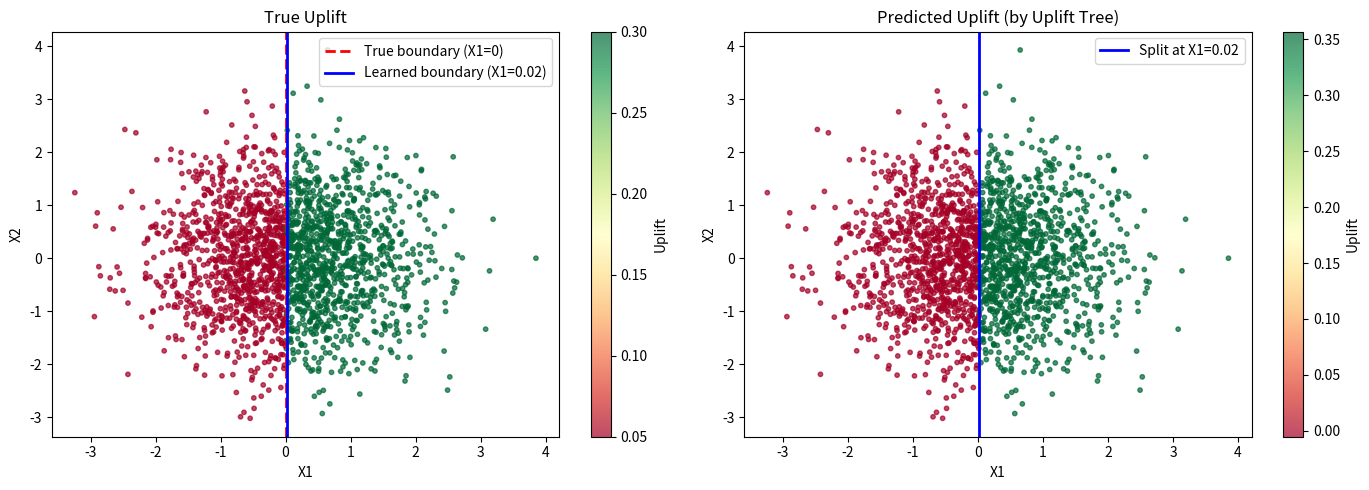

Here is the Python script that generated this plot:
# 导入必要的库
import numpy as np
import pandas as pd
import matplotlib.pyplot as plt
from typing import Tuple, Optional

# 设置随机种子
np.random.seed(42)
print("环境准备完成！")

# 练习 2.1: Uplift 增益计算

def calculate_simple_uplift(
    y: np.ndarray,
    t: np.ndarray
) -> float:
    """
    计算简单的 Uplift (处理组转化率 - 控制组转化率)

    Args:
        y: 结果 (0/1)
        t: 处理状态 (0/1)

    Returns:
        uplift value
    """
    # 分离处理组和控制组
    mask_t = t == 1
    mask_c = t == 0

    # 处理边界情况
    if mask_t.sum() == 0 or mask_c.sum() == 0:
        return 0.0

    # 计算处理组的平均结果 (转化率)
    treated_rate = y[mask_t].mean()

    # 计算控制组的平均结果 (转化率)
    control_rate = y[mask_c].mean()

    # 返回差值
    return treated_rate - control_rate

# 测试
y_test = np.array([1, 1, 0, 1, 0, 0, 1, 0])
t_test = np.array([1, 1, 1, 1, 0, 0, 0, 0])
uplift = calculate_simple_uplift(y_test, t_test)
if uplift is not None:
    print(f"处理组转化率: {y_test[t_test==1].mean():.2%}")
    print(f"控制组转化率: {y_test[t_test==0].mean():.2%}")
    print(f"Uplift: {uplift:.2%}")
else:
    print("[未完成] 请完成 calculate_simple_uplift 函数")

# 练习 2.1 续: KL 散度增益

def calculate_kl_divergence_gain(
    y: np.ndarray,
    t: np.ndarray
) -> float:
    """
    计算 KL 散度增益 (Kullback-Leibler Divergence)

    KL 散度衡量处理组和控制组的分布差异:
    D_KL = p_t * log(p_t / p_c) + (1 - p_t) * log((1 - p_t) / (1 - p_c))

    Args:
        y: 结果
        t: 处理状态

    Returns:
        KL divergence value
    """
    mask_t = t == 1
    mask_c = t == 0

    n_t = mask_t.sum()
    n_c = mask_c.sum()

    # 如果某组没有样本，返回 0
    if n_t == 0 or n_c == 0:
        return 0.0

    # 计算转化率，并限制在 [0.001, 0.999] 避免 log(0)
    p_t = np.clip(y[mask_t].mean(), 0.001, 0.999)
    p_c = np.clip(y[mask_c].mean(), 0.001, 0.999)

    # 计算 KL 散度
    kl = p_t * np.log(p_t / p_c) + (1 - p_t) * np.log((1 - p_t) / (1 - p_c))

    return kl


def calculate_euclidean_distance_gain(
    y: np.ndarray,
    t: np.ndarray
) -> float:
    """
    计算欧氏距离增益

    ED = (p_t - p_c)^2

    Returns:
        Euclidean distance value
    """
    # 计算 uplift 的平方
    uplift = calculate_simple_uplift(y, t)
    return uplift ** 2

# 测试
kl = calculate_kl_divergence_gain(y_test, t_test)
ed = calculate_euclidean_distance_gain(y_test, t_test)

if kl is not None:
    print(f"KL 散度: {kl:.6f}")
else:
    print("[未完成] 请完成 calculate_kl_divergence_gain 函数")

if ed is not None:
    print(f"欧氏距离: {ed:.6f}")
else:
    print("[未完成] 请完成 calculate_euclidean_distance_gain 函数")

# 练习 2.2: 找最佳分裂点

def find_best_split_threshold(
    X: np.ndarray,
    y: np.ndarray,
    t: np.ndarray,
    criterion: str = 'KL'
) -> Tuple[Optional[float], float]:
    """
    找到单变量数据的最佳分裂点

    1. 遍历所有可能的分裂阈值
    2. 对每个阈值，计算分裂后的增益
    3. 返回最佳阈值和增益

    Args:
        X: 单个特征的值 (1维数组)
        y: 结果
        t: 处理状态
        criterion: 分裂准则 ('KL', 'ED', 'simple')

    Returns:
        (best_threshold, best_gain)
    """
    # 获取所有唯一值作为候选分裂点
    unique_values = np.unique(X)

    if len(unique_values) < 2:
        return None, 0.0

    # 候选阈值 = 相邻值的中点
    thresholds = (unique_values[:-1] + unique_values[1:]) / 2

    best_threshold = None
    best_gain = -np.inf

    # 选择增益计算函数
    if criterion == 'KL':
        gain_func = calculate_kl_divergence_gain
    elif criterion == 'ED':
        gain_func = calculate_euclidean_distance_gain
    else:
        gain_func = lambda y, t: calculate_simple_uplift(y, t) ** 2

    # 遍历所有候选阈值
    for threshold in thresholds:
        # 按阈值分裂数据
        left_mask = X <= threshold
        right_mask = X > threshold

        # 确保两边都有足够样本 (至少 50 个)
        if left_mask.sum() < 50 or right_mask.sum() < 50:
            continue

        # 计算左右子节点的增益
        left_gain = gain_func(y[left_mask], t[left_mask])
        right_gain = gain_func(y[right_mask], t[right_mask])

        # 加权平均增益
        n_left = left_mask.sum()
        n_right = right_mask.sum()
        n_total = len(y)

        weighted_gain = (n_left/n_total)*left_gain + (n_right/n_total)*right_gain

        # 更新最佳分裂
        if weighted_gain > best_gain:
            best_gain = weighted_gain
            best_threshold = threshold

    return best_threshold, best_gain

# 生成测试数据
np.random.seed(42)
n = 500
X_test = np.random.randn(n)
T_test = np.random.binomial(1, 0.5, n)

# 异质性效应: X > 0 时 uplift 高
uplift_true = np.where(X_test > 0, 0.3, 0.05)
prob = 0.2 + uplift_true * T_test
Y_test = np.random.binomial(1, prob)

# 找最佳分裂点
threshold, gain = find_best_split_threshold(X_test, Y_test, T_test, criterion='KL')
if threshold is not None:
    print(f"最佳分裂阈值: {threshold:.4f}")
    print(f"分裂增益: {gain:.6f}")
    print(f"真实分裂点应该接近 0 (因为我们设置了 X > 0 时 uplift 高)")
else:
    print("[未完成] 请完成 find_best_split_threshold 函数")

# 练习 2.3: 叶节点 Uplift 估计

def estimate_leaf_uplift(
    y: np.ndarray,
    t: np.ndarray
) -> Tuple[float, dict]:
    """
    估计叶节点的 Uplift 及统计信息

    计算以下信息:
    1. uplift: 处理效应估计
    2. n_treated: 处理组样本数
    3. n_control: 控制组样本数
    4. treated_rate: 处理组转化率
    5. control_rate: 控制组转化率

    Returns:
        (uplift, stats_dict)
    """
    mask_t = t == 1
    mask_c = t == 0

    n_treated = mask_t.sum()
    n_control = mask_c.sum()

    if n_treated == 0 or n_control == 0:
        return 0.0, {
            'n_treated': n_treated,
            'n_control': n_control,
            'treated_rate': 0.0,
            'control_rate': 0.0
        }

    # 计算转化率和 uplift
    treated_rate = y[mask_t].mean()
    control_rate = y[mask_c].mean()
    uplift = treated_rate - control_rate

    stats = {
        'n_treated': n_treated,
        'n_control': n_control,
        'treated_rate': treated_rate,
        'control_rate': control_rate
    }

    return uplift, stats

# 测试
uplift, stats = estimate_leaf_uplift(Y_test, T_test)
if uplift is not None and stats['treated_rate'] is not None:
    print(f"整体 Uplift: {uplift:.4f}")
    print(f"处理组: {stats['n_treated']} 样本, 转化率 {stats['treated_rate']:.4f}")
    print(f"控制组: {stats['n_control']} 样本, 转化率 {stats['control_rate']:.4f}")
else:
    print("[未完成] 请完成 estimate_leaf_uplift 函数")

# 练习 2.4: 构建简单的 Uplift Tree

class SimpleUpliftTree:
    """
    简单的单层 Uplift Tree

    只实现一次分裂，便于理解核心概念
    """

    def __init__(self, criterion: str = 'KL', min_samples_leaf: int = 100):
        self.criterion = criterion
        self.min_samples_leaf = min_samples_leaf

        # 树结构
        self.split_feature = None
        self.split_threshold = None
        self.left_uplift = None
        self.right_uplift = None
        self.left_stats = None
        self.right_stats = None

    def fit(self, X: np.ndarray, T: np.ndarray, Y: np.ndarray):
        """
        训练 Uplift Tree (单次分裂)

        1. 遍历所有特征，找最佳分裂
        2. 记录最佳分裂特征和阈值
        3. 计算左右叶节点的 uplift
        """
        n_samples, n_features = X.shape

        best_gain = -np.inf
        best_feature = None
        best_threshold = None

        # 遍历所有特征
        for feature_idx in range(n_features):
            threshold, gain = find_best_split_threshold(
                X[:, feature_idx], Y, T, criterion=self.criterion
            )
            if gain > best_gain:
                best_gain = gain
                best_feature = feature_idx
                best_threshold = threshold

        # 使用最佳分裂点分裂数据，计算叶节点 uplift
        if best_threshold is not None:
            self.split_feature = best_feature
            self.split_threshold = best_threshold

            # 分裂数据
            left_mask = X[:, best_feature] <= best_threshold
            right_mask = X[:, best_feature] > best_threshold

            # 计算叶节点 uplift
            self.left_uplift, self.left_stats = estimate_leaf_uplift(
                Y[left_mask], T[left_mask]
            )
            self.right_uplift, self.right_stats = estimate_leaf_uplift(
                Y[right_mask], T[right_mask]
            )

        return self

    def predict(self, X: np.ndarray) -> np.ndarray:
        """
        预测 Uplift

        根据分裂规则返回对应叶节点的 uplift
        """
        if self.split_threshold is None:
            # 未训练或无有效分裂
            return np.zeros(X.shape[0])

        # 根据分裂特征和阈值，返回对应的 uplift
        predictions = np.zeros(X.shape[0])
        left_mask = X[:, self.split_feature] <= self.split_threshold
        predictions[left_mask] = self.left_uplift
        predictions[~left_mask] = self.right_uplift

        return predictions

    def get_tree_info(self) -> str:
        """
        返回树的结构信息
        """
        if self.split_threshold is None:
            return "Tree not fitted or no valid split found"

        info = f"""
Uplift Tree Structure:
----------------------
Split Rule: X{self.split_feature} <= {self.split_threshold:.4f}

Left Node (X{self.split_feature} <= {self.split_threshold:.4f}):
  Uplift: {self.left_uplift:.4f}
  Treated: {self.left_stats['n_treated']} (rate: {self.left_stats['treated_rate']:.4f})
  Control: {self.left_stats['n_control']} (rate: {self.left_stats['control_rate']:.4f})

Right Node (X{self.split_feature} > {self.split_threshold:.4f}):
  Uplift: {self.right_uplift:.4f}
  Treated: {self.right_stats['n_treated']} (rate: {self.right_stats['treated_rate']:.4f})
  Control: {self.right_stats['n_control']} (rate: {self.right_stats['control_rate']:.4f})
        """
        return info

# 练习 2.5: 测试 Uplift Tree

def test_uplift_tree():
    """
    测试 Uplift Tree
    
    生成带有异质性效应的数据，验证树能否正确分裂
    """
    np.random.seed(42)
    n = 2000
    
    # 生成特征
    X1 = np.random.randn(n)
    X2 = np.random.randn(n)
    X = np.column_stack([X1, X2])
    
    # 随机分配处理
    T = np.random.binomial(1, 0.5, n)
    
    # 异质性效应: X1 > 0 时 uplift 高，X1 <= 0 时 uplift 低
    true_uplift = np.where(X1 > 0, 0.3, 0.05)
    
    # 基线转化率
    baseline_prob = 0.2
    
    # 生成结果
    prob = baseline_prob + true_uplift * T
    Y = np.random.binomial(1, prob)
    
    # 训练 Uplift Tree
    tree = SimpleUpliftTree(criterion='KL')
    tree.fit(X, T, Y)
    
    # 预测
    pred_uplift = tree.predict(X)
    
    # 打印结果
    if tree.split_threshold is not None:
        print(tree.get_tree_info())
        print(f"\n真实 Uplift (X1>0): {true_uplift[X1 > 0].mean():.4f}")
        print(f"真实 Uplift (X1<=0): {true_uplift[X1 <= 0].mean():.4f}")
    else:
        print("[未完成] 请完成 Uplift Tree 实现")
    
    return tree, pred_uplift, true_uplift, X

# 运行测试
tree, pred_uplift, true_uplift, X = test_uplift_tree()

# 可视化

if tree.split_threshold is not None:
    fig, axes = plt.subplots(1, 2, figsize=(14, 5))
    
    # 图1: 真实 Uplift 分布
    scatter1 = axes[0].scatter(X[:, 0], X[:, 1], c=true_uplift, cmap='RdYlGn', s=10, alpha=0.7)
    axes[0].axvline(x=0, color='red', linestyle='--', linewidth=2, label='True boundary (X1=0)')
    if tree.split_feature == 0:
        axes[0].axvline(x=tree.split_threshold, color='blue', linestyle='-', linewidth=2, label=f'Learned boundary (X1={tree.split_threshold:.2f})')
    axes[0].set_xlabel('X1')
    axes[0].set_ylabel('X2')
    axes[0].set_title('True Uplift')
    axes[0].legend()
    plt.colorbar(scatter1, ax=axes[0], label='Uplift')
    
    # 图2: 预测 Uplift
    scatter2 = axes[1].scatter(X[:, 0], X[:, 1], c=pred_uplift, cmap='RdYlGn', s=10, alpha=0.7)
    if tree.split_feature == 0:
        axes[1].axvline(x=tree.split_threshold, color='blue', linestyle='-', linewidth=2, label=f'Split at X1={tree.split_threshold:.2f}')
    axes[1].set_xlabel('X1')
    axes[1].set_ylabel('X2')
    axes[1].set_title('Predicted Uplift (by Uplift Tree)')
    axes[1].legend()
    plt.colorbar(scatter2, ax=axes[1], label='Uplift')
    
    plt.tight_layout()
    plt.show()
else:
    print("请先完成上面的练习")